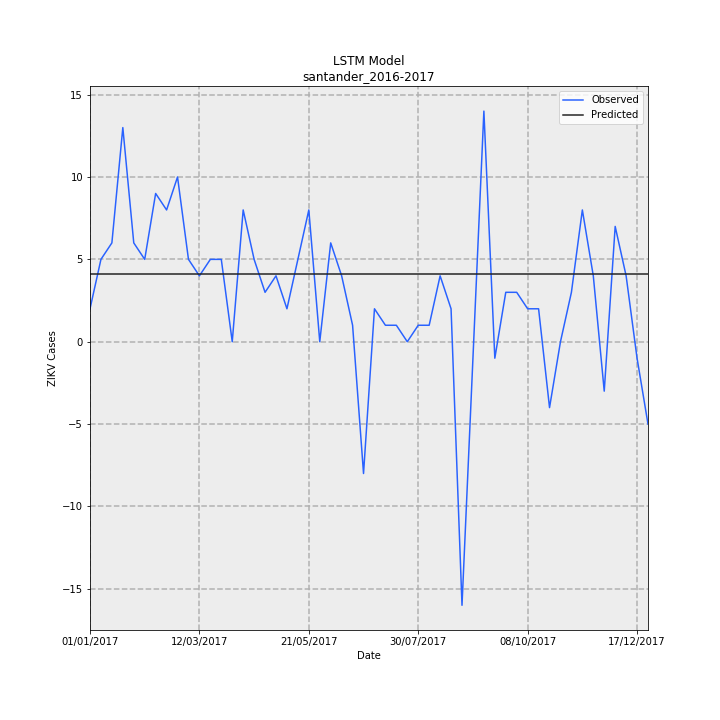

Source data for this figure (header and first rows):
Date, Observed, Predicted, error
01/01/2017, 2, 4.13, 2.13
08/01/2017, 5, 4.13, -0.8703
15/01/2017, 6, 4.13, -1.87
22/01/2017, 13, 4.13, -8.87
29/01/2017, 6, 4.13, -1.87
05/02/2017, 5, 4.13, -0.8703
12/02/2017, 9, 4.13, -4.87
19/02/2017, 8, 4.13, -3.87
26/02/2017, 10, 4.13, -5.87
05/03/2017, 5, 4.13, -0.8703
12/03/2017, 4, 4.13, 0.1297
19/03/2017, 5, 4.13, -0.8703
26/03/2017, 5, 4.13, -0.8703
02/04/2017, 0.0, 4.13, 4.13
09/04/2017, 8, 4.13, -3.87
16/04/2017, 5, 4.13, -0.8703
23/04/2017, 3, 4.13, 1.13
30/04/2017, 4, 4.13, 0.1297
07/05/2017, 2, 4.13, 2.13
14/05/2017, 5, 4.13, -0.8703
21/05/2017, 8, 4.13, -3.87
28/05/2017, 0.0, 4.13, 4.13
04/06/2017, 6, 4.13, -1.87
11/06/2017, 4, 4.13, 0.1297
18/06/2017, 1, 4.13, 3.13
25/06/2017, -8, 4.13, 12.13
02/07/2017, 2, 4.13, 2.13
09/07/2017, 1, 4.13, 3.13
16/07/2017, 1, 4.13, 3.13
23/07/2017, 0.0, 4.13, 4.13
30/07/2017, 1, 4.13, 3.13
06/08/2017, 1, 4.13, 3.13
13/08/2017, 4, 4.13, 0.1297
20/08/2017, 2, 4.13, 2.13
27/08/2017, -16, 4.13, 20.13
03/09/2017, -1, 4.13, 5.13
10/09/2017, 14, 4.13, -9.87
17/09/2017, -1, 4.13, 5.13
24/09/2017, 3, 4.13, 1.13
01/10/2017, 3, 4.13, 1.13
08/10/2017, 2, 4.13, 2.13
15/10/2017, 2, 4.13, 2.13
22/10/2017, -4, 4.13, 8.13
29/10/2017, 0.0, 4.13, 4.13
05/11/2017, 3, 4.13, 1.13
12/11/2017, 8, 4.13, -3.87
19/11/2017, 4, 4.13, 0.1297
26/11/2017, -3, 4.13, 7.13
03/12/2017, 7, 4.13, -2.87
10/12/2017, 4, 4.13, 0.1297
17/12/2017, -1, 4.13, 5.13
24/12/2017, -5, 4.13, 9.13
